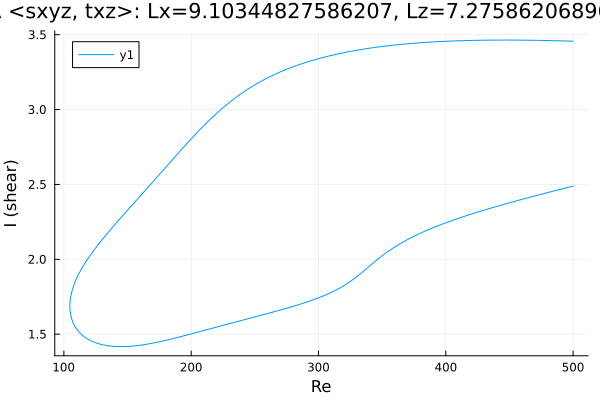

Data behind this chart, as committed beside it:
Re, shear
500.0, 3.457
499.3, 3.457
497.8, 3.457
496.4, 3.458
495, 3.458
493.6, 3.458
492.2, 3.459
490.8, 3.459
489.4, 3.459
487.9, 3.46
486.5, 3.46
485.1, 3.46
483.7, 3.46
482.3, 3.461
480.9, 3.461
479.5, 3.461
478, 3.462
476.6, 3.462
475.2, 3.462
473.8, 3.462
472.4, 3.462
471, 3.463
469.6, 3.463
468.1, 3.463
466.7, 3.463
465.3, 3.463
463.9, 3.463
462.5, 3.464
461.1, 3.464
459.7, 3.464
458.2, 3.464
456.8, 3.464
455.4, 3.464
454, 3.464
452.6, 3.464
451.2, 3.464
449.8, 3.464
448.3, 3.464
447.5, 3.464
446, 3.464
444.6, 3.464
443.2, 3.464
441.8, 3.464
440.4, 3.464
439, 3.464
437.6, 3.464
436.1, 3.464
434.7, 3.464
433.3, 3.464
431.9, 3.464
430.5, 3.464
429.1, 3.463
427.7, 3.463
426.2, 3.463
424.8, 3.463
423.4, 3.463
422, 3.462
420.6, 3.462
419.2, 3.462
417.8, 3.461
... 570 more rows
